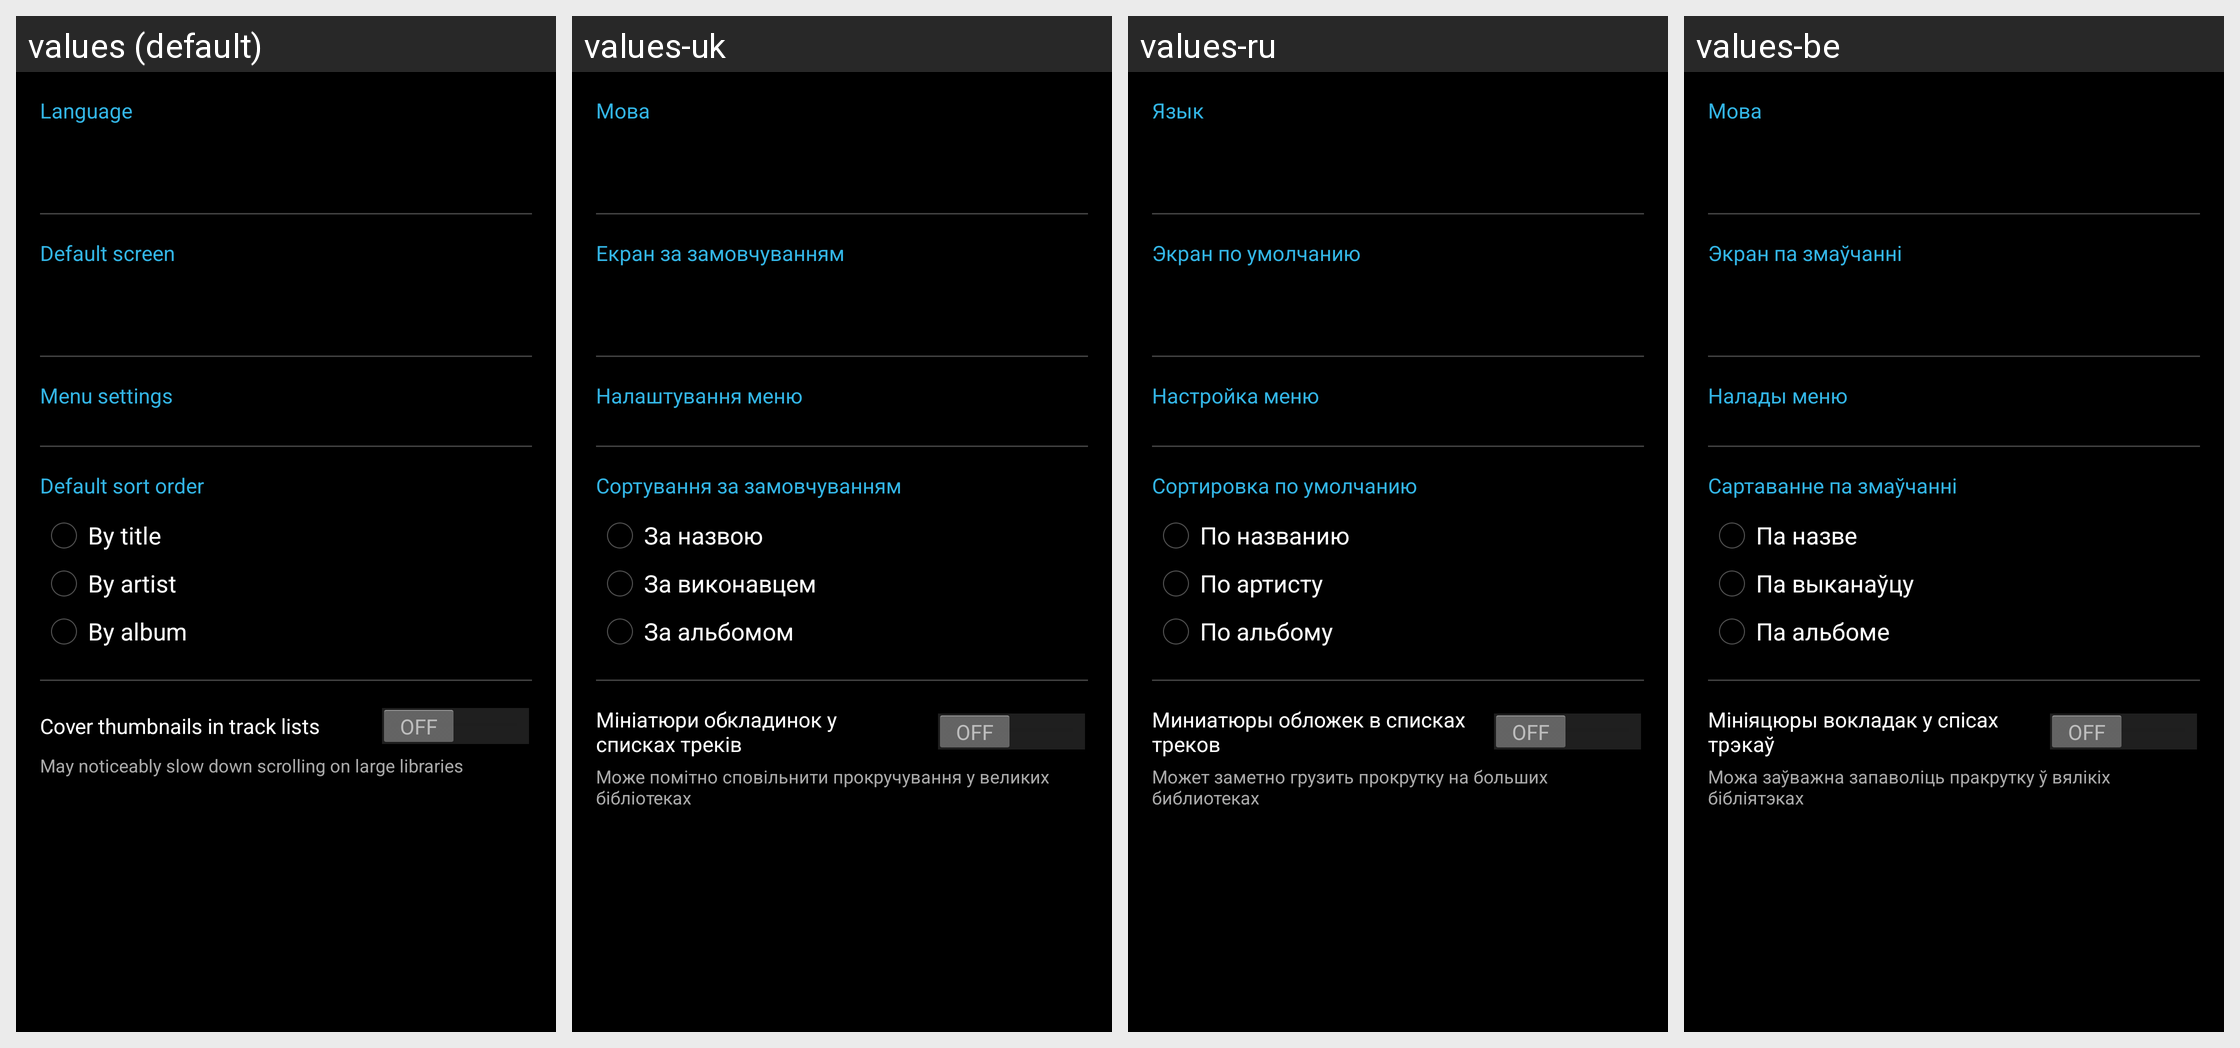

Translations of the strings shown on this Android screen, per locale in the grid:
Android screen res/layout/activity_settings_interface.xml rendered under 4 locales, left to right: values (default), values-uk, values-ru, values-be. Device: Nexus 5 (rendered at 1080×1920; each locale shown at half size, 540×960, under a caption strip naming it); theme AppTheme.Holo.Dark.
Other locales in the repository, not shown: values-es, values-fr, values-pl, values-pt-rBR.
Strings drawn on this screen, with the default value and each locale's value (text and hints the layout hard-codes, and strings that could not be matched under every locale, appear in the picture but are not listed):

language_setting_title
  values: Language
  values-uk: Мова
  values-ru: Язык
  values-be: Мова

default_screen_title
  values: Default screen
  values-uk: Екран за замовчуванням
  values-ru: Экран по умолчанию
  values-be: Экран па змаўчанні

menu_settings_title
  values: Menu settings
  values-uk: Налаштування меню
  values-ru: Настройка меню
  values-be: Налады меню

default_sort_label
  values: Default sort order
  values-uk: Сортування за замовчуванням
  values-ru: Сортировка по умолчанию
  values-be: Сартаванне па змаўчанні

sort_title
  values: By title
  values-uk: За назвою
  values-ru: По названию
  values-be: Па назве

sort_artist
  values: By artist
  values-uk: За виконавцем
  values-ru: По артисту
  values-be: Па выканаўцу

sort_album
  values: By album
  values-uk: За альбомом
  values-ru: По альбому
  values-be: Па альбоме

show_thumbnails
  values: Cover thumbnails in track lists
  values-uk: Мініатюри обкладинок у списках треків
  values-ru: Миниатюры обложек в списках треков
  values-be: Мініяцюры вокладак у спісах трэкаў

show_thumbnails_hint
  values: May noticeably slow down scrolling on large libraries
  values-uk: Може помітно сповільнити прокручування у великих бібліотеках
  values-ru: Может заметно грузить прокрутку на больших библиотеках
  values-be: Можа заўважна запаволіць пракрутку ў вялікіх бібліятэках
